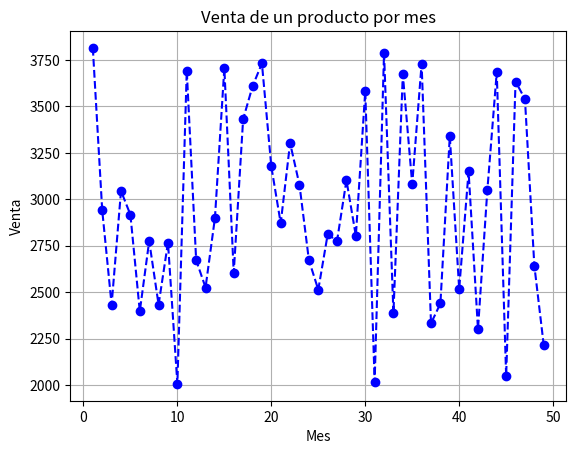

The script that saved this image:
import matplotlib.pyplot as plt
import numpy as np

meses = np.arange(1,50)
ventas = np.random.randint(2000, 4000, size = len(meses))
plt.plot(meses, ventas, color='blue',linestyle="--",marker='o')
plt.title("Venta de un producto por mes")
plt.xlabel("Mes")
plt.ylabel("Venta")
plt.grid(True)
plt.show()
